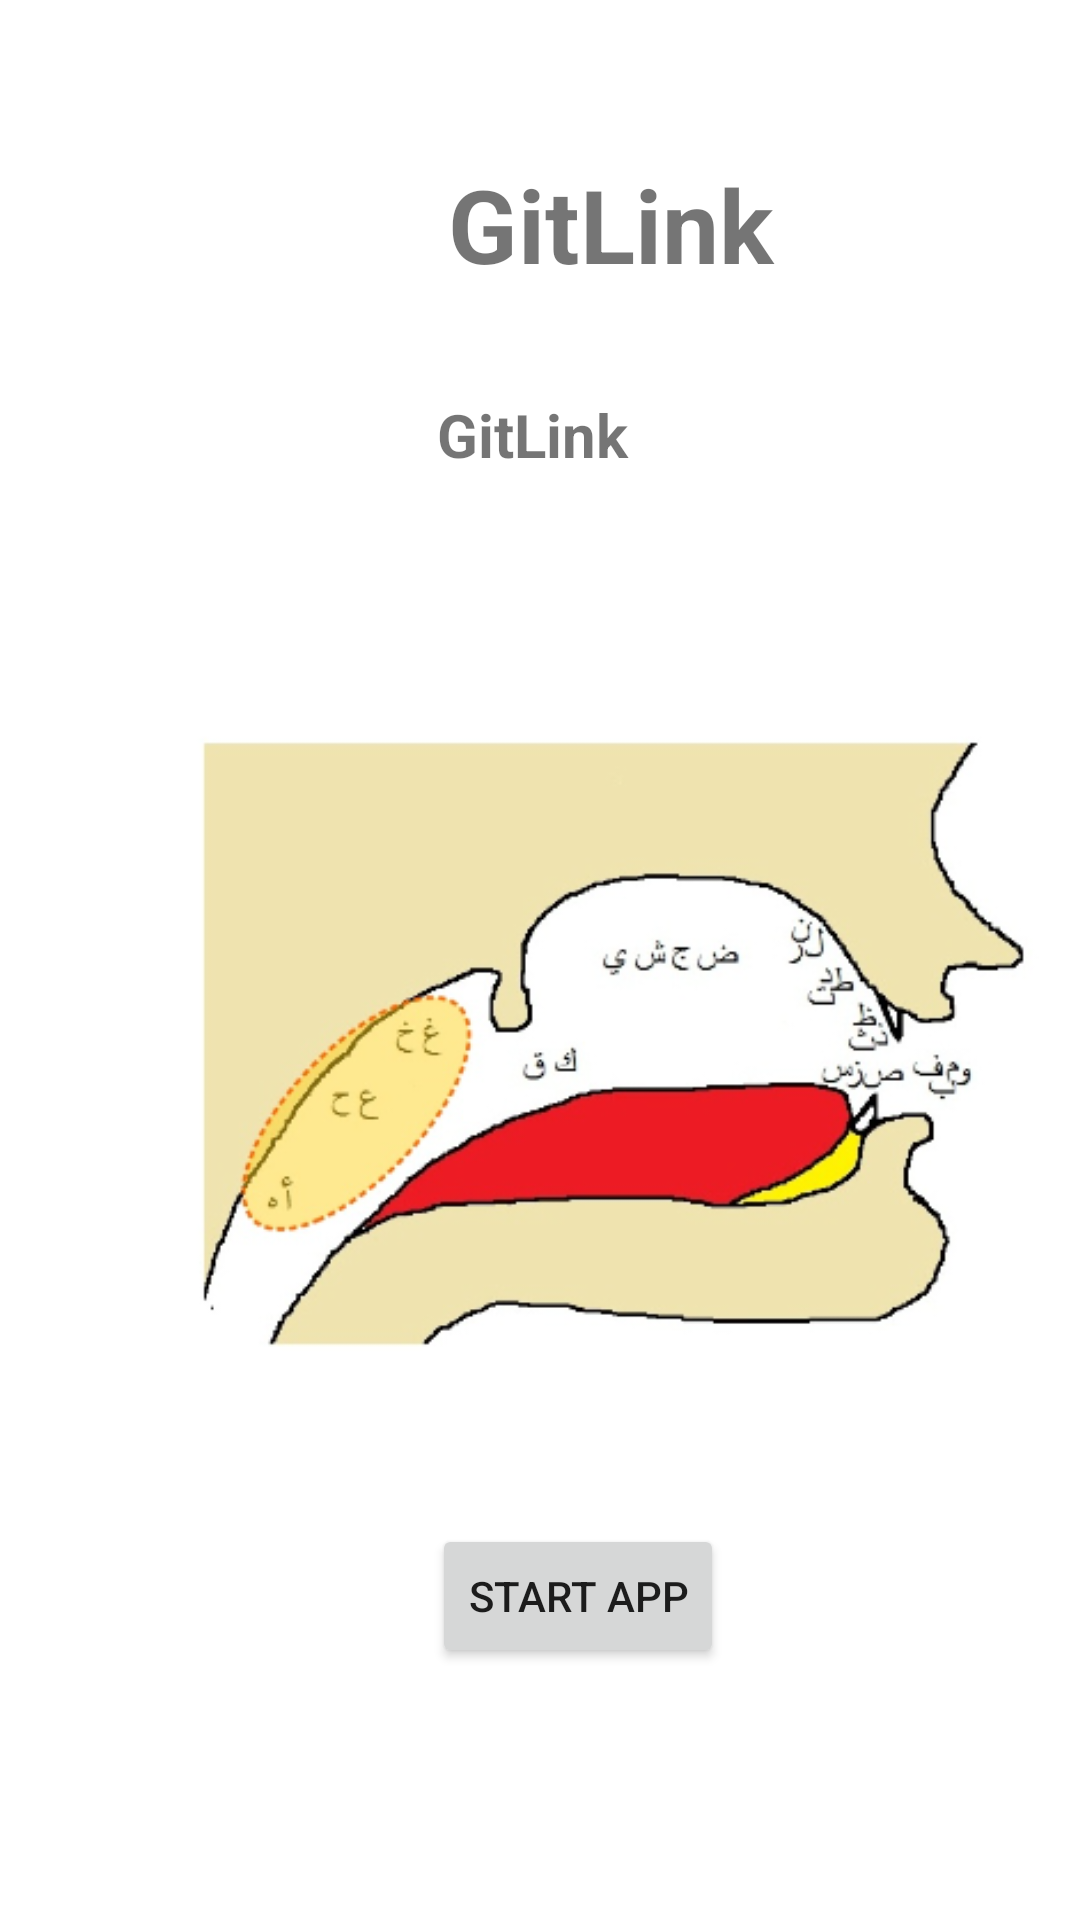

Here is an Android app screen rendered from its layout file. Give the layout XML and the strings, colors and styles it references.
<!-- AndroidManifest.xml: application theme Theme.Assignment3_emissionPoints -->
<!-- res/layout/activity_main.xml -->
<?xml version="1.0" encoding="utf-8"?>
<androidx.constraintlayout.widget.ConstraintLayout xmlns:android="http://schemas.android.com/apk/res/android"
    xmlns:app="http://schemas.android.com/apk/res-auto"
    xmlns:tools="http://schemas.android.com/tools"
    android:layout_width="match_parent"
    android:layout_height="match_parent"
    tools:context=".MainActivity">

    <TextView
        android:id="@+id/noteView"
        android:layout_width="wrap_content"
        android:layout_height="wrap_content"
        android:text="GitLink "
        android:textAlignment="center"
        android:textSize="20sp"
        android:textStyle="bold"
        app:layout_constraintBottom_toBottomOf="parent"
        app:layout_constraintLeft_toLeftOf="parent"
        app:layout_constraintRight_toRightOf="parent"
        app:layout_constraintTop_toTopOf="parent"
        app:layout_constraintVertical_bias="0.214" />

    <Button
        android:id="@+id/button"
        android:layout_width="wrap_content"
        android:layout_height="wrap_content"
        android:layout_marginStart="144dp"
        android:layout_marginTop="508dp"
        android:onClick="startapp"
        android:text="Start App"
        android:textAlignment="center"
        app:layout_constraintStart_toStartOf="parent"
        app:layout_constraintTop_toTopOf="parent"
        tools:ignore="MissingConstraints,OnClick" />

    <ImageView
        android:id="@+id/imageView"
        android:layout_width="302dp"
        android:layout_height="226dp"
        android:layout_marginStart="52dp"
        android:layout_marginTop="236dp"
        android:textAlignment="center"
        app:layout_constraintStart_toStartOf="parent"
        app:layout_constraintTop_toTopOf="parent"
        app:srcCompat="@drawable/testimage" />

    <TextView
        android:id="@+id/textView2"
        android:layout_width="127dp"
        android:layout_height="50dp"
        android:layout_marginStart="140dp"
        android:layout_marginTop="52dp"
        android:text="GitLink"
        android:textAlignment="center"
        android:textSize="34sp"
        android:textStyle="bold"
        app:layout_constraintStart_toStartOf="parent"
        app:layout_constraintTop_toTopOf="parent" />

</androidx.constraintlayout.widget.ConstraintLayout>
<!-- resources referenced by this layout -->
<resources>
  <!-- drawable testimage: png bitmap (drawable-v24, 70178 bytes) -->
  <style name="Theme.Assignment3_emissionPoints" parent="Theme.MaterialComponents.DayNight.DarkActionBar">
          
          <item name="colorPrimary">@color/purple_500</item>
          <item name="colorPrimaryVariant">@color/purple_700</item>
          <item name="colorOnPrimary">@color/white</item>
          
          <item name="colorSecondary">@color/teal_200</item>
          <item name="colorSecondaryVariant">@color/teal_700</item>
          <item name="colorOnSecondary">@color/black</item>
          
          <item name="android:statusBarColor" tools:targetApi="l">?attr/colorPrimaryVariant</item>
          
      </style>
  <!-- not gathered from this repository: default colours our renderer supplied (Android Studio template values) -->
  <color name="purple_500">#FF6200EE</color>
  <color name="purple_700">#FF3700B3</color>
  <color name="teal_200">#FF03DAC5</color>
  <color name="teal_700">#FF018786</color>
  <color name="black">#FF000000</color>
  <color name="white">#FFFFFFFF</color>
</resources>
